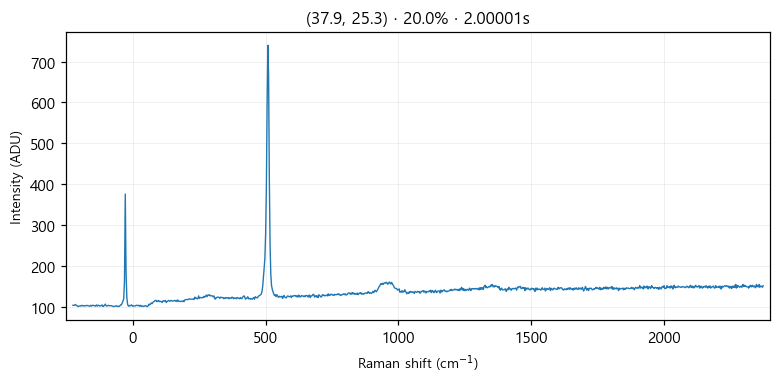

Values plotted in this chart, from the file beside it:
# laser_power_pct, 20.0
# exposure_time, 2
# laser_nm, 532
# mode, single
pixel_index, raman_shift_cm-1, wavelength_nm, intensity
0, -224.8, 525.7, 104.0
1, -221.8, 525.8, 104.0
2, -218.7, 525.9, 104.0
3, -215.6, 526, 106.0
4, -212.6, 526.1, 104.0
5, -209.5, 526.2, 103.0
6, -206.5, 526.2, 101.0
7, -203.4, 526.3, 102.0
8, -200.3, 526.4, 102.0
9, -197.3, 526.5, 103.0
10, -194.2, 526.6, 102.0
11, -191.2, 526.7, 104.0
12, -188.1, 526.7, 103.0
13, -185.1, 526.8, 103.0
14, -182, 526.9, 102.0
15, -179, 527, 103.0
16, -175.9, 527.1, 103.0
17, -172.9, 527.2, 104.0
18, -169.8, 527.3, 103.0
19, -166.8, 527.3, 103.0
20, -163.7, 527.4, 102.0
21, -160.7, 527.5, 102.0
22, -157.6, 527.6, 104.0
23, -154.6, 527.7, 102.0
24, -151.6, 527.8, 104.0
25, -148.5, 527.9, 104.0
26, -145.5, 527.9, 103.0
27, -142.4, 528, 103.0
28, -139.4, 528.1, 102.0
29, -136.4, 528.2, 105.0
30, -133.3, 528.3, 102.0
31, -130.3, 528.4, 104.0
32, -127.3, 528.4, 104.0
33, -124.3, 528.5, 102.0
34, -121.2, 528.6, 103.0
35, -118.2, 528.7, 103.0
36, -115.2, 528.8, 105.0
37, -112.2, 528.9, 101.0
38, -109.1, 529, 102.0
39, -106.1, 529, 104.0
40, -103.1, 529.1, 107.0
41, -100.1, 529.2, 103.0
42, -97.05, 529.3, 102.0
43, -94.03, 529.4, 103.0
44, -91.01, 529.5, 104.0
45, -88, 529.5, 103.0
46, -84.98, 529.6, 103.0
47, -81.97, 529.7, 103.0
48, -78.96, 529.8, 103.0
49, -75.95, 529.9, 102.0
50, -72.94, 530, 101.0
51, -69.93, 530, 101.0
52, -66.93, 530.1, 102.0
53, -63.92, 530.2, 102.0
54, -60.92, 530.3, 103.0
55, -57.91, 530.4, 101.0
... 968 more rows
